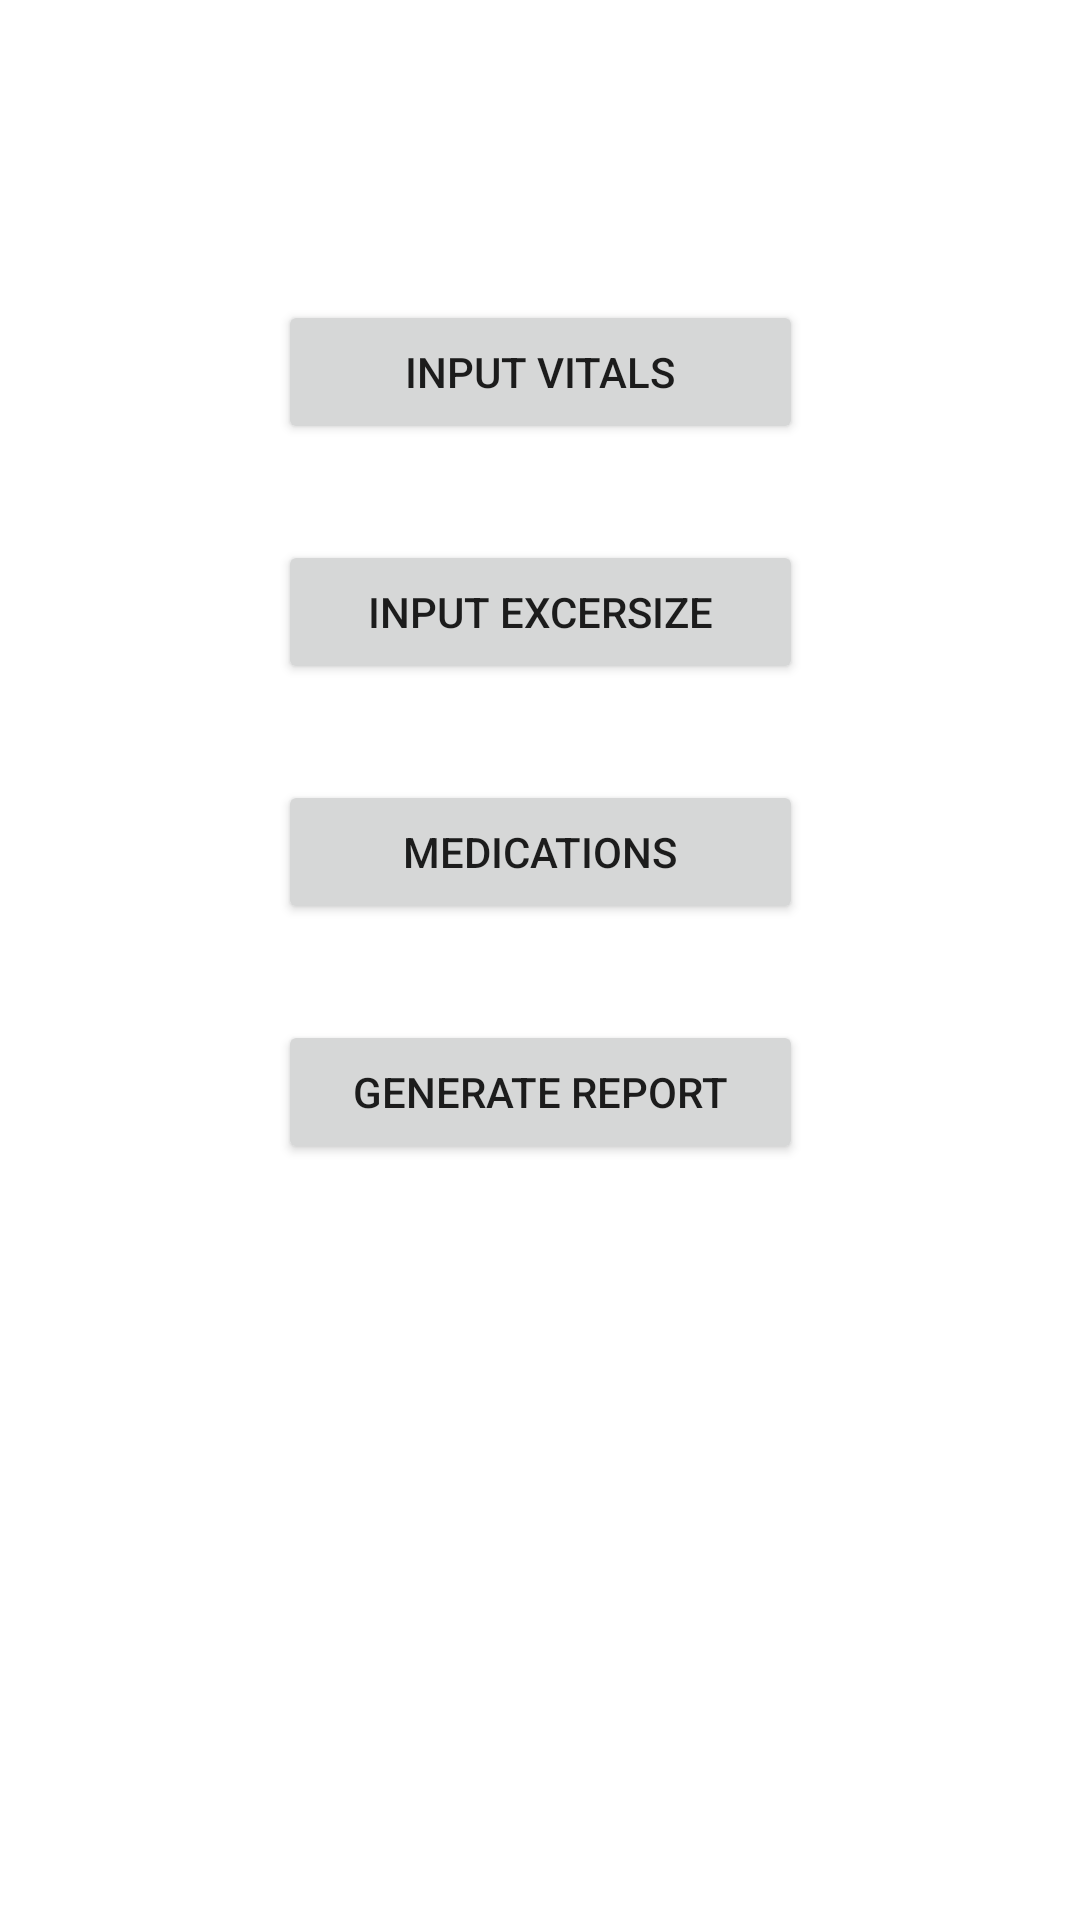

Android layout source for this screen:
<!-- AndroidManifest.xml: application theme Theme.DiabeticsInfo -->
<!-- res/layout/activity_main.xml -->
<?xml version="1.0" encoding="utf-8"?>
<androidx.constraintlayout.widget.ConstraintLayout xmlns:android="http://schemas.android.com/apk/res/android"
    xmlns:app="http://schemas.android.com/apk/res-auto"
    xmlns:tools="http://schemas.android.com/tools"
    android:layout_width="match_parent"
    android:layout_height="match_parent"
    tools:context=".MainActivity">

    <Button
        android:id="@+id/vitals"
        android:layout_width="175dp"
        android:layout_height="wrap_content"
        android:layout_marginStart="150dp"
        android:layout_marginTop="100dp"
        android:layout_marginEnd="150dp"
        android:onClick="goToVitals"
        android:text="@string/inputVitals"
        app:layout_constraintEnd_toEndOf="parent"
        app:layout_constraintStart_toStartOf="parent"
        app:layout_constraintTop_toTopOf="parent" />

    <Button
        android:id="@+id/button2"
        android:layout_width="175dp"
        android:layout_height="wrap_content"
        android:layout_marginStart="150dp"
        android:layout_marginTop="32dp"
        android:layout_marginEnd="150dp"
        android:onClick="goToExercise"
        android:text="@string/inputExcersize"
        app:layout_constraintEnd_toEndOf="parent"
        app:layout_constraintStart_toStartOf="parent"
        app:layout_constraintTop_toBottomOf="@+id/vitals" />

    <Button
        android:id="@+id/button3"
        android:layout_width="175dp"
        android:layout_height="wrap_content"
        android:layout_marginStart="150dp"
        android:layout_marginTop="32dp"
        android:layout_marginEnd="150dp"
        android:onClick="goToMedicationActivity"
        android:text="@string/medications"
        app:layout_constraintEnd_toEndOf="parent"
        app:layout_constraintStart_toStartOf="parent"
        app:layout_constraintTop_toBottomOf="@+id/button2" />

    <Button
        android:id="@+id/button4"
        android:layout_width="175dp"
        android:layout_height="wrap_content"
        android:layout_marginStart="150dp"
        android:layout_marginTop="32dp"
        android:layout_marginEnd="150dp"
        android:onClick="goToGenerateReport"
        android:text="@string/generateReport"
        app:layout_constraintEnd_toEndOf="parent"
        app:layout_constraintStart_toStartOf="parent"
        app:layout_constraintTop_toBottomOf="@+id/button3" />

</androidx.constraintlayout.widget.ConstraintLayout>
<!-- resources referenced by this layout -->
<resources>
  <string name="generateReport">Generate Report</string>
  <string name="inputExcersize">Input Excersize</string>
  <string name="inputVitals">Input Vitals</string>
  <string name="medications">Medications</string>
  <style name="Theme.DiabeticsInfo" parent="Theme.MaterialComponents.DayNight.DarkActionBar">
          
          <item name="colorPrimary">@color/purple_500</item>
          <item name="colorPrimaryVariant">@color/purple_700</item>
          <item name="colorOnPrimary">@color/white</item>
          
          <item name="colorSecondary">@color/teal_200</item>
          <item name="colorSecondaryVariant">@color/teal_700</item>
          <item name="colorOnSecondary">@color/black</item>
          
          <item name="android:statusBarColor" tools:targetApi="l">?attr/colorPrimaryVariant</item>
          
      </style>
  <!-- not gathered from this repository: default colours our renderer supplied (Android Studio template values) -->
  <color name="purple_500">#FF6200EE</color>
  <color name="purple_700">#FF3700B3</color>
  <color name="teal_200">#FF03DAC5</color>
  <color name="teal_700">#FF018786</color>
  <color name="black">#FF000000</color>
  <color name="white">#FFFFFFFF</color>
</resources>
